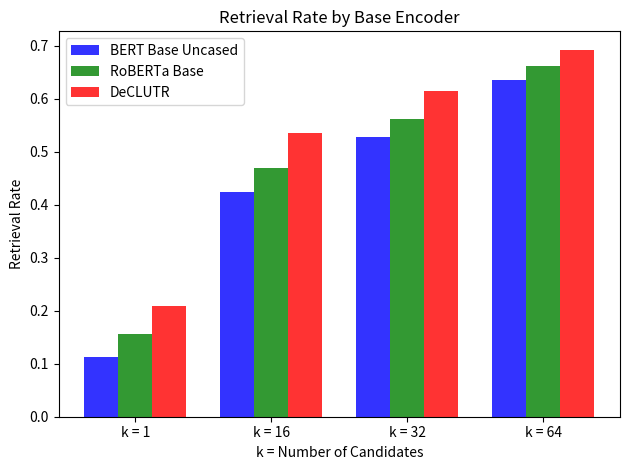

Reproduce this figure in Python.
import matplotlib.pyplot as plt
import numpy as np

# data to plot
n_groups = 4
retrieval_rate_bert = (0.1133, 0.4245, 0.5283, 0.6354)
retrieval_rate_roberta = (0.1551, 0.47, 0.5614, 0.6613)
retrieval_rate_declutr = (0.2082, 0.5343, 0.6139, 0.6923)

# create plot
fig, ax = plt.subplots()
index = np.arange(n_groups)
bar_width = 0.25
opacity = 0.8

rects1 = plt.bar(index, retrieval_rate_bert, bar_width,
                 alpha=opacity,
                 color='b',
                 label='BERT Base Uncased')

rects2 = plt.bar(index + bar_width, retrieval_rate_roberta, bar_width,
                 alpha=opacity,
                 color='g',
                 label='RoBERTa Base')

rects3 = plt.bar(index + 2 * bar_width, retrieval_rate_declutr, bar_width,
                 alpha=opacity,
                 color='r',
                 label='DeCLUTR')

plt.xlabel('k = Number of Candidates')
plt.ylabel('Retrieval Rate')
plt.title('Retrieval Rate by Base Encoder')
plt.xticks(index + bar_width, ('k = 1', 'k = 16', 'k = 32', 'k = 64'))
plt.legend()

plt.tight_layout()
plt.show()
